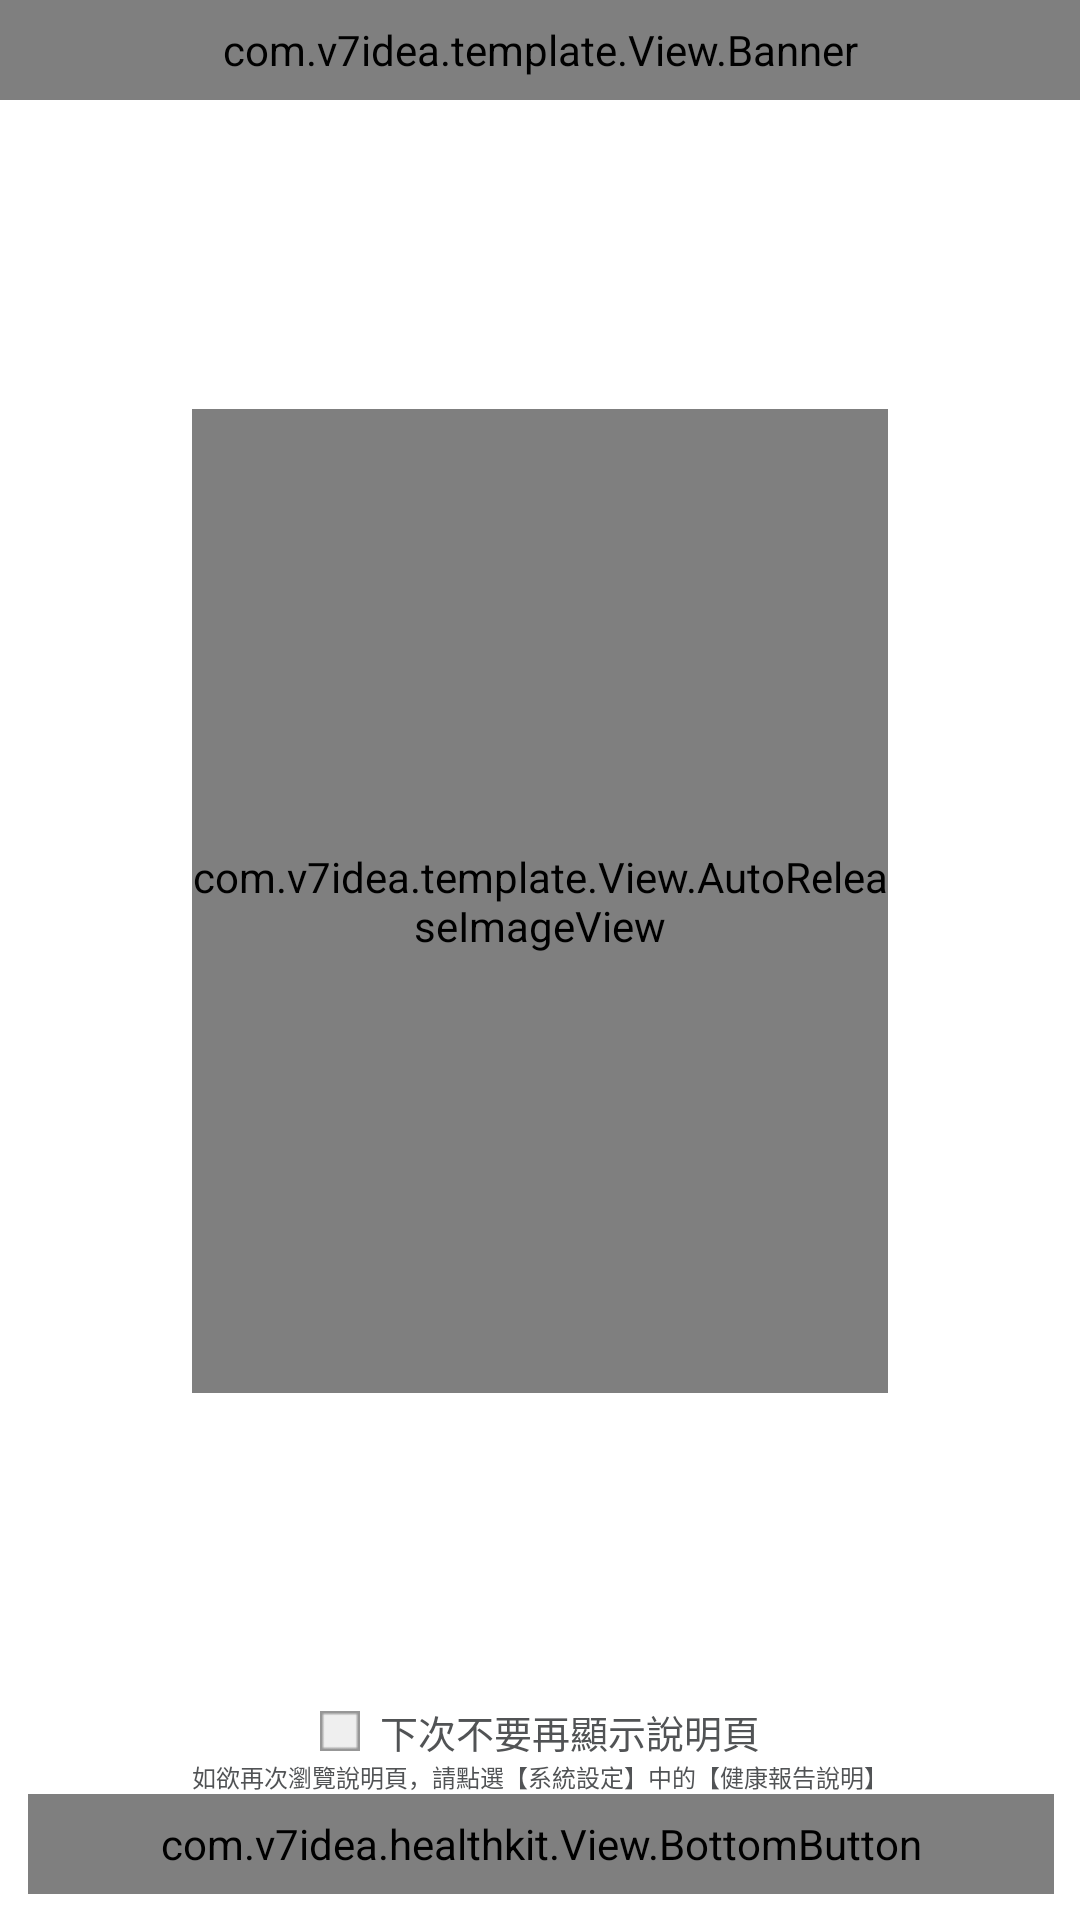

Reconstruct the res/layout file that produces this screen, plus the resources it refers to.
<!-- AndroidManifest.xml: application theme AppTheme -->
<!-- res/layout/activity_report_description_page2.xml -->
<?xml version="1.0" encoding="utf-8"?>
<RelativeLayout xmlns:android="http://schemas.android.com/apk/res/android"
    xmlns:tools="http://schemas.android.com/tools"
    android:layout_width="match_parent"
    android:layout_height="match_parent"
    android:background="@android:color/white"
    tools:context=".ReportDescriptionPage2">

    <com.v7idea.template.View.Banner
        android:id="@+id/ReportDescriptionPage2_Banner_Header"
        android:layout_width="match_parent"
        android:layout_height="100px" />

    <LinearLayout
        android:layout_width="match_parent"
        android:layout_height="match_parent"
        android:layout_above="@+id/ReportDescriptionPage2_LinearLayout_CheckBoxContainer"
        android:layout_below="@id/ReportDescriptionPage2_Banner_Header"
        android:gravity="center"
        android:orientation="vertical">

        <com.v7idea.template.View.AutoReleaseImageView
            android:id="@+id/ReportDescriptionPage2_AutoReleaseImageView"
            android:layout_width="696px"
            android:layout_height="984px"
            android:scaleType="fitXY"
            android:src="@mipmap/report_description_page9" />

    </LinearLayout>

    <LinearLayout
        android:id="@+id/ReportDescriptionPage2_LinearLayout_CheckBoxContainer"
        android:layout_width="match_parent"
        android:layout_height="wrap_content"
        android:layout_above="@+id/ReportDescriptionPage2_TextView_CheckBoxHint"
        android:gravity="center"
        android:orientation="horizontal">

        <ImageView
            android:id="@+id/ReportDescriptionPage2_ImageView_CheckIcon"
            android:layout_width="40px"
            android:layout_height="40px"
            android:scaleType="fitXY"
            android:src="@drawable/check_box_selector" />

        <TextView
            android:id="@+id/ReportDescriptionPage2_TextView_MiddleTitle"
            android:layout_width="wrap_content"
            android:layout_height="wrap_content"
            android:layout_marginLeft="20px"
            android:text="@string/next_time_not_show"
            android:textColor="@color/color_515355"
            android:textSize="38px" />

    </LinearLayout>

    <TextView
        android:id="@+id/ReportDescriptionPage2_TextView_CheckBoxHint"
        android:layout_width="match_parent"
        android:layout_height="wrap_content"
        android:layout_above="@+id/ReportDescriptionPage2_BottomButton"
        android:gravity="center"
        android:text="@string/REPORTDESCRIPTIONPAGE2_TEXT_NEXT_TIME_NOT_SHOW_HINT"
        android:textColor="@color/color_515355"
        android:textSize="24px" />

    <com.v7idea.healthkit.View.BottomButton
        android:id="@+id/ReportDescriptionPage2_BottomButton"
        android:layout_width="match_parent"
        android:layout_height="100px"
        android:layout_alignParentBottom="true"
        android:layout_marginBottom="26px"
        android:layout_marginLeft="28px"
        android:layout_marginRight="26px" />

</RelativeLayout>
<!-- resources referenced by this layout -->
<resources>
  <color name="color_515355">#515355</color>
  <!-- drawable check_box_selector (drawable) -->
  <?xml version="1.0" encoding="utf-8"?>
  <selector xmlns:android="http://schemas.android.com/apk/res/android">
      <item android:drawable="@mipmap/icon_checkbox_checked" android:state_selected="true"/>
      <item android:drawable="@mipmap/icon_checkbox_unchecked" android:state_selected="false"/>
  </selector>
  <!-- mipmap report_description_page9: png bitmap (mipmap-hdpi, 218587 bytes) -->
  <string name="REPORTDESCRIPTIONPAGE2_TEXT_NEXT_TIME_NOT_SHOW_HINT">如欲再次瀏覽說明頁，請點選【系統設定】中的【健康報告說明】</string>
  <string name="next_time_not_show">下次不要再顯示說明頁</string>
  <style name="AppTheme" parent="Theme.AppCompat.Light.NoActionBar">
          
          <item name="windowActionBar">false</item>
          <item name="windowNoTitle">true</item>
  
          <item name="colorPrimary">@color/colorPrimary</item>
          <item name="colorPrimaryDark">@color/colorPrimaryDark</item>
          <item name="colorAccent">@color/colorAccent</item>
      </style>
  <color name="colorPrimary">#3F51B5</color>
  <color name="colorPrimaryDark">#303F9F</color>
  <color name="colorAccent">#FF4081</color>
</resources>
